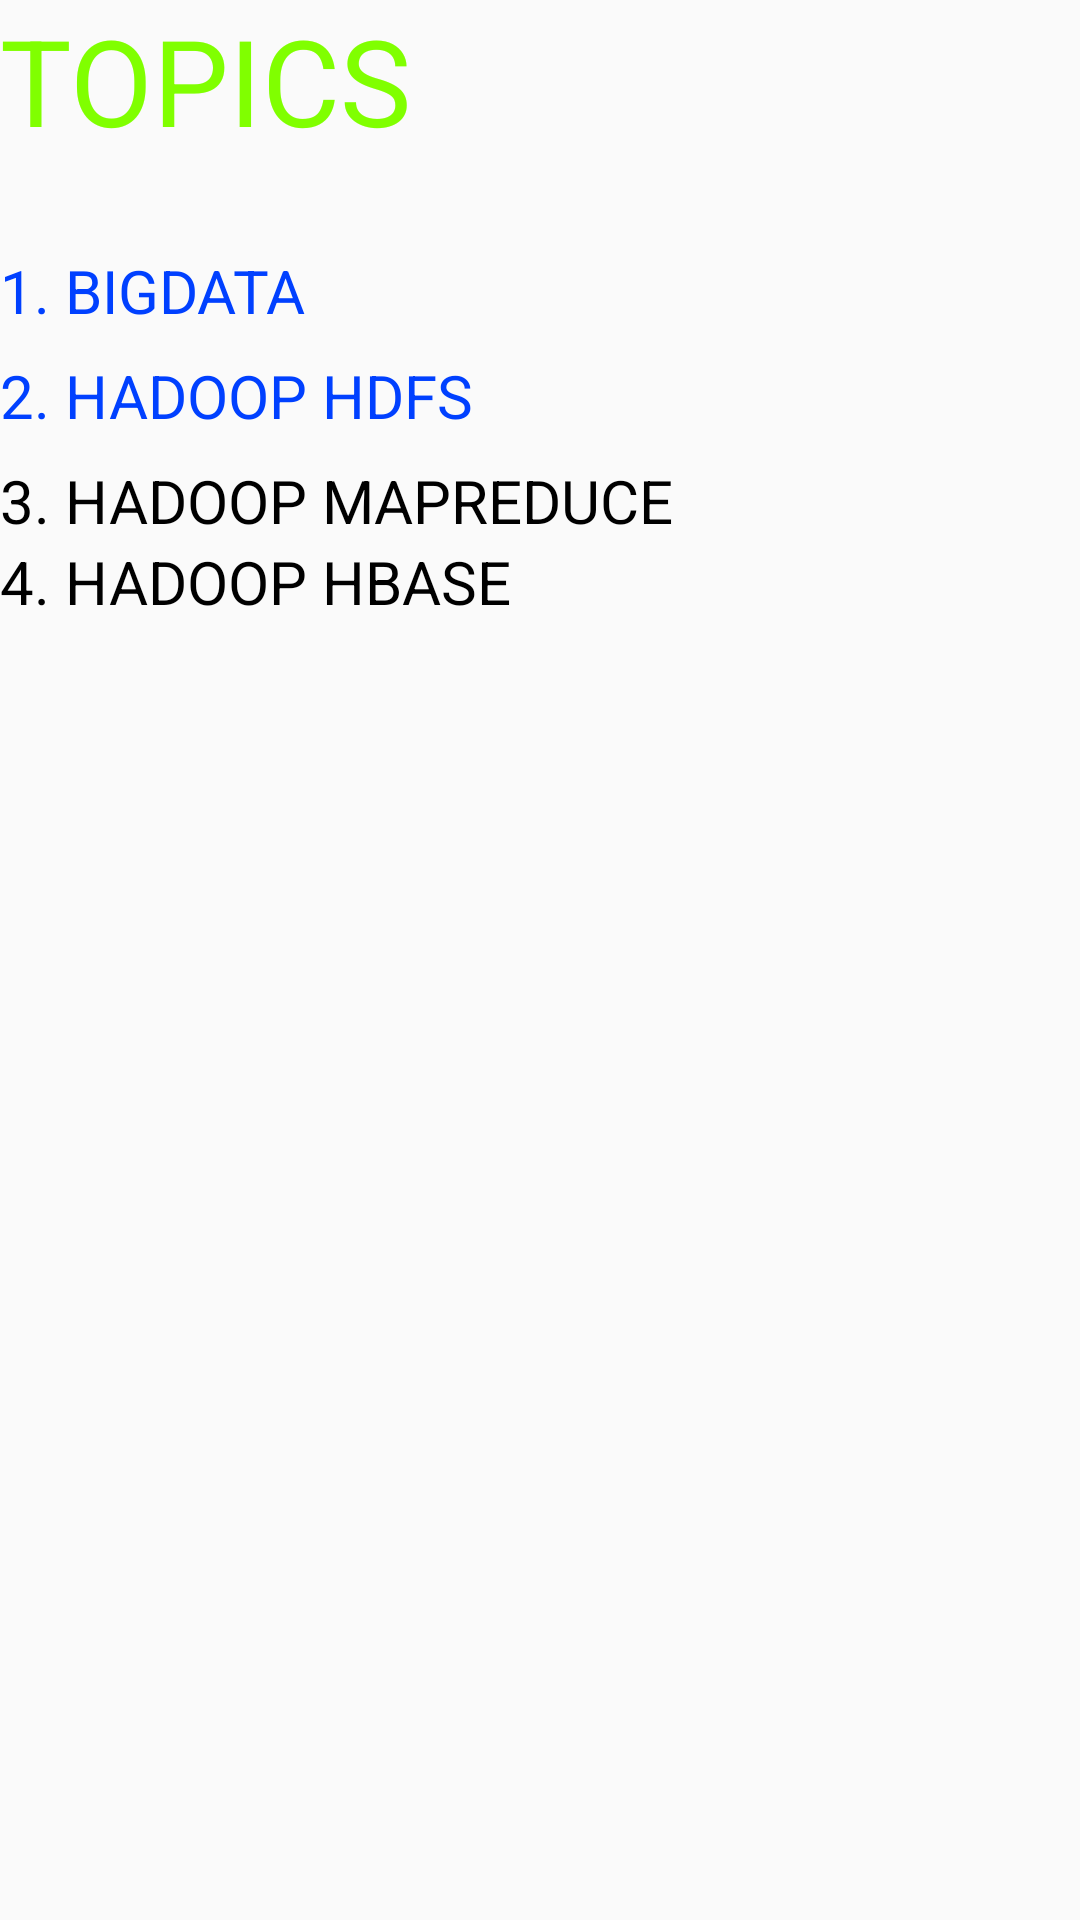

Write the Android layout XML for this screen, with the resource values it uses.
<!-- AndroidManifest.xml: application theme AppTheme -->
<!-- res/layout/activity_hadoop_interview.xml -->
<?xml version="1.0" encoding="utf-8"?>
<ScrollView xmlns:android="http://schemas.android.com/apk/res/android"
    xmlns:tools="http://schemas.android.com/tools"
    android:id="@+id/activity_course_content"
    android:layout_width="match_parent"
    android:layout_height="match_parent"
    android:paddingBottom="@dimen/activity_vertical_margin"
    android:paddingLeft="@dimen/activity_horizontal_margin"
    android:paddingRight="@dimen/activity_horizontal_margin"
    android:paddingTop="@dimen/activity_vertical_margin"
    tools:context="com.example.android.learningportal.CourseContent">

<RelativeLayout
    android:layout_width="wrap_content"
    android:layout_height="wrap_content">

    <TextView
        android:textSize="40dp"
        android:textAllCaps="true"
        android:textColor="#80ff00"
        android:layout_width="wrap_content"
        android:layout_height="wrap_content"
        android:text="Topics"
        android:id="@+id/CC"
        />
    <TextView
        android:textSize="40dp"
        android:textAllCaps="true"
        android:layout_width="30dp"
        android:layout_height="30dp"
        android:layout_below="@+id/CC"

        android:id="@+id/c"
        />
    <TextView
        android:layout_width="wrap_content"
        android:layout_height="35dp"
        android:text="1. BigData "
        android:layout_gravity="fill"
        android:id="@+id/c1"
        android:textSize="20dp"
        android:textAllCaps="true"

        android:layout_below="@+id/c"
        android:textColor="#0040ff"
        android:onClick="pdhlo"
        />
    <TextView
        android:layout_width="wrap_content"
        android:layout_height="35dp"
        android:text="2. Hadoop HDFS "
        android:textColor="#0040ff"
        android:id="@+id/c2"
        android:layout_below="@+id/c1"

        android:textSize="20dp"
        android:textAllCaps="true"
        />
    <TextView
        android:layout_width="wrap_content"
        android:layout_height="wrap_content"
        android:text="3. Hadoop MapReduce"
        android:id="@+id/c3"
        android:layout_below="@+id/c2"
        android:textSize="20dp"
        android:textAllCaps="true"
        android:textColor="@color/colorPrimary"
        />
    <TextView
        android:layout_width="wrap_content"
        android:layout_height="wrap_content"
        android:text="4. Hadoop Hbase"
        android:id="@+id/c4"
        android:layout_below="@+id/c3"
        android:textSize="20dp"
        android:textAllCaps="true"
        android:textColor="@color/colorPrimary"

        />

</RelativeLayout>


</ScrollView>
<!-- resources referenced by this layout -->
<resources>
  <color name="colorPrimary">#000000</color>
  <style name="AppTheme" parent="Theme.AppCompat.Light.DarkActionBar">
          
          <item name="colorPrimary">@color/colorPrimary</item>
          <item name="colorPrimaryDark">@color/colorPrimaryDark</item>
          <item name="colorAccent">@color/colorAccent</item>
      </style>
  <color name="colorPrimaryDark">#d93b3b</color>
  <color name="colorAccent">#FF4081</color>
</resources>
